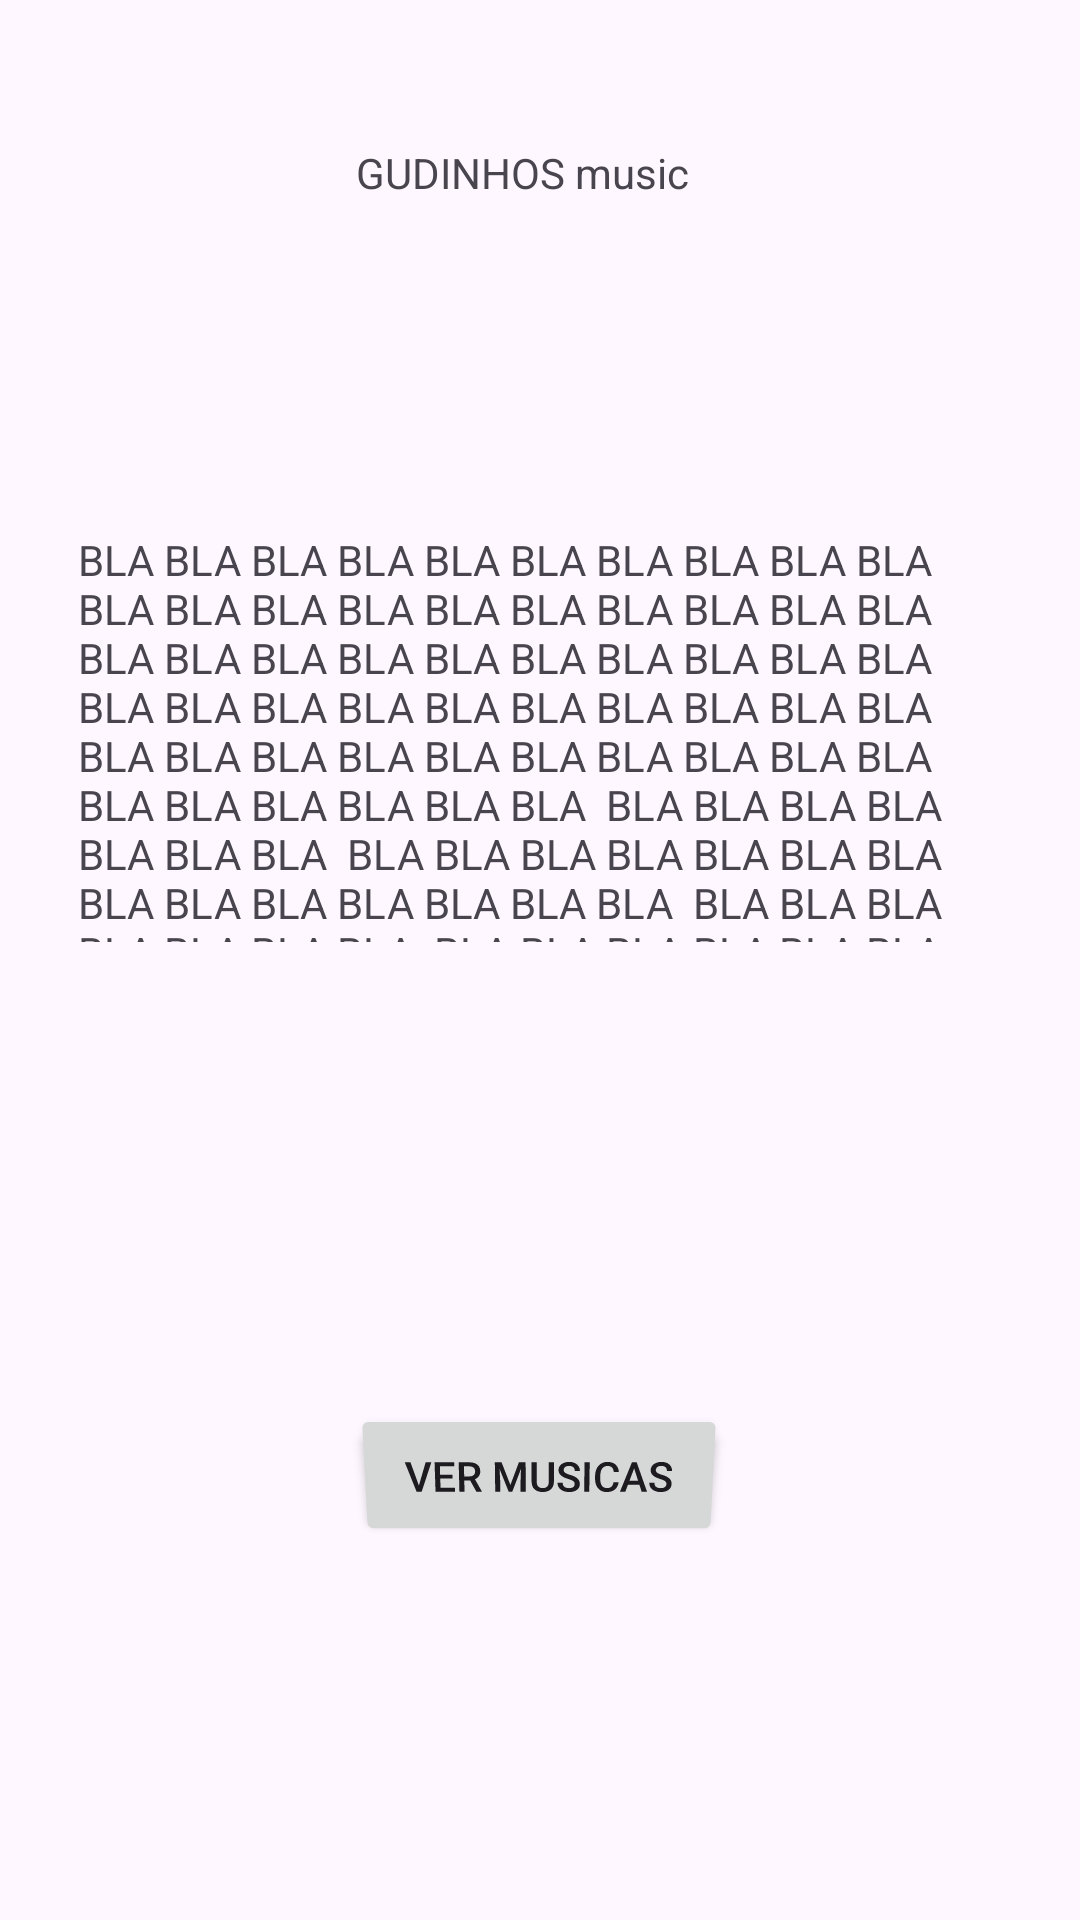

This screen was rendered from an Android layout file. Write that file and the resources it references.
<!-- AndroidManifest.xml: application theme Theme.TesteFIme -->
<!-- res/layout/activity_main.xml -->
<?xml version="1.0" encoding="utf-8"?>
<androidx.constraintlayout.widget.ConstraintLayout xmlns:android="http://schemas.android.com/apk/res/android"
    xmlns:app="http://schemas.android.com/apk/res-auto"
    xmlns:tools="http://schemas.android.com/tools"
    android:id="@+id/main"
    android:layout_width="match_parent"
    android:layout_height="match_parent"
    tools:context=".MainActivity">

    <TextView
        android:id="@+id/textView3"
        android:layout_width="122dp"
        android:layout_height="42dp"
        android:layout_marginTop="48dp"
        android:text="GUDINHOS music"
        app:layout_constraintBottom_toTopOf="@+id/bt_verfimes"
        app:layout_constraintEnd_toEndOf="parent"
        app:layout_constraintHorizontal_bias="0.498"
        app:layout_constraintStart_toStartOf="parent"
        app:layout_constraintTop_toTopOf="parent"
        app:layout_constraintVertical_bias="0.0" />

    <Button
        android:id="@+id/bt_verfimes"
        android:layout_width="124dp"
        android:layout_height="0dp"
        android:layout_marginBottom="124dp"
        android:rotationX="-10"
        android:text="Ver Musicas"
        app:layout_constraintBottom_toBottomOf="parent"
        app:layout_constraintEnd_toEndOf="parent"
        app:layout_constraintHorizontal_bias="0.498"
        app:layout_constraintStart_toStartOf="parent" />

    <TextView
        android:id="@+id/textView5"
        android:layout_width="0dp"
        android:layout_height="137dp"
        android:layout_marginStart="26dp"
        android:layout_marginTop="87dp"
        android:layout_marginEnd="27dp"
        android:text="BLA BLA BLA BLA BLA BLA BLA BLA BLA BLA BLA BLA BLA BLA BLA BLA BLA BLA BLA BLA BLA BLA BLA BLA BLA BLA BLA BLA BLA BLA BLA BLA BLA BLA BLA BLA BLA BLA BLA BLA BLA BLA BLA BLA BLA BLA BLA BLA BLA BLA BLA BLA BLA BLA BLA BLA  BLA BLA BLA BLA BLA BLA BLA  BLA BLA BLA BLA BLA BLA BLA  BLA BLA BLA BLA BLA BLA BLA  BLA BLA BLA BLA BLA BLA BLA  BLA BLA BLA BLA BLA BLA BLA  BLA BLA BLA BLA BLA BLA BLA  BLA BLA BLA BLA BLA BLA BLA  BLA BLA BLA BLA BLA BLA BLA  BLA BLA BLA BLA BLA BLA BLA "
        app:layout_constraintEnd_toEndOf="parent"
        app:layout_constraintStart_toStartOf="parent"
        app:layout_constraintTop_toBottomOf="@+id/textView3" />

</androidx.constraintlayout.widget.ConstraintLayout>
<!-- resources referenced by this layout -->
<resources>
  <style name="Theme.TesteFIme" parent="Base.Theme.TesteFIme" />
  <style name="Base.Theme.TesteFIme" parent="Theme.Material3.DayNight.NoActionBar">
          
          
      </style>
</resources>
